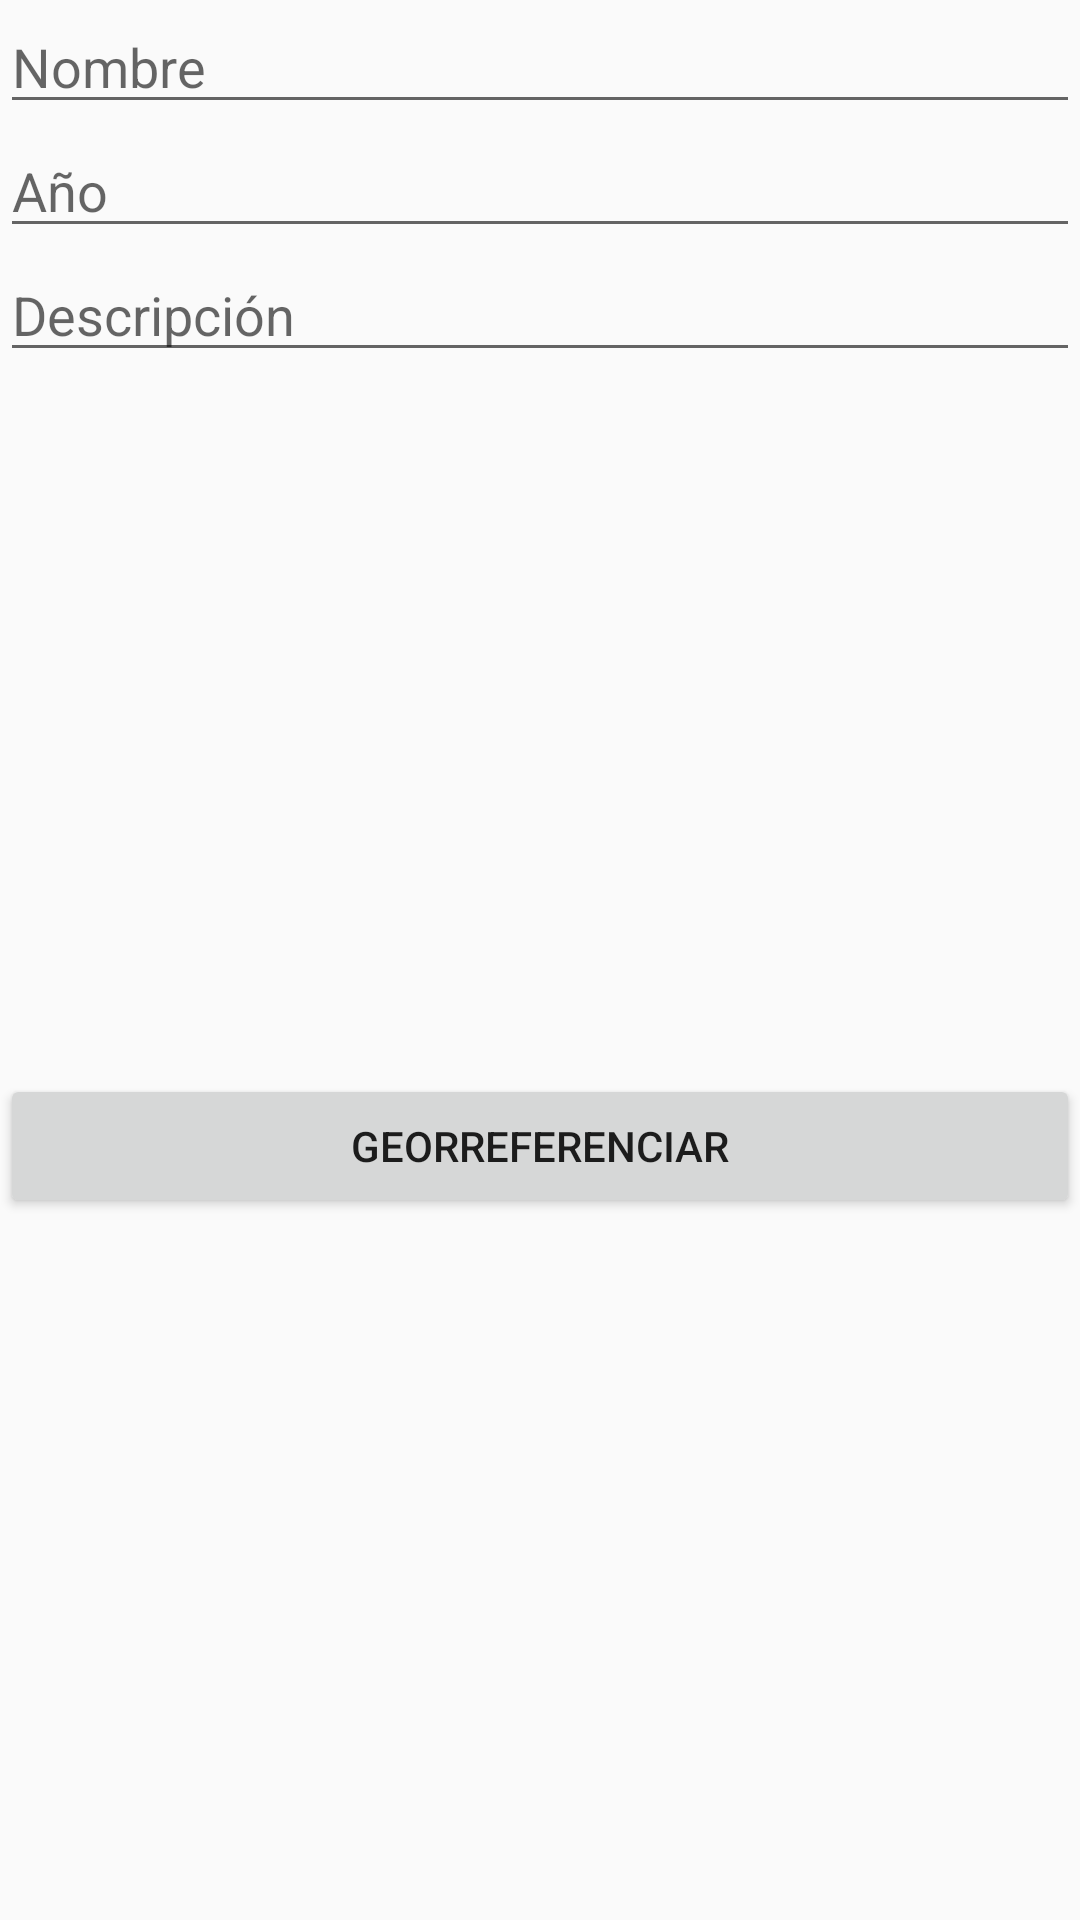

Here is an Android app screen rendered from its layout file. Give the layout XML and the strings, colors and styles it references.
<!-- AndroidManifest.xml: application theme AppTheme -->
<!-- res/layout/layout_otros.xml -->
<?xml version="1.0" encoding="utf-8"?>
<androidx.constraintlayout.widget.ConstraintLayout
    xmlns:android="http://schemas.android.com/apk/res/android"
    xmlns:app="http://schemas.android.com/apk/res-auto"
    xmlns:tools="http://schemas.android.com/tools"
    android:layout_width="match_parent"
    android:layout_height="match_parent">

    <LinearLayout
        android:layout_width="match_parent"
        android:layout_height="match_parent"
        android:orientation="vertical">

        <EditText
            android:id="@+id/otros_nombre"
            android:layout_width="match_parent"
            android:layout_height="wrap_content"
            android:ems="10"
            android:inputType="textPersonName"
            android:hint="@string/Nombre" />

        <EditText
            android:id="@+id/otros_ano"
            android:layout_width="match_parent"
            android:layout_height="wrap_content"
            android:ems="10"
            android:inputType="number"
            android:hint="@string/año" />

        <EditText
            android:id="@+id/otros_desc"
            android:layout_width="match_parent"
            android:layout_height="wrap_content"
            android:ems="10"
            android:inputType="textPersonName"
            android:hint="@string/Descripcion" />

        <LinearLayout
            android:layout_width="match_parent"
            android:layout_height="match_parent"
            android:gravity="center"
            android:orientation="vertical">

            <Button
                android:id="@+id/btnGeorreferenciar"
                android:layout_width="match_parent"
                android:layout_height="wrap_content"
                android:onClick="Georreferenciar"
                android:text="@string/Georreferenciar" />
        </LinearLayout>

    </LinearLayout>
</androidx.constraintlayout.widget.ConstraintLayout>
<!-- resources referenced by this layout -->
<resources>
  <string name="Descripcion">Descripción</string>
  <string name="Georreferenciar">Georreferenciar</string>
  <string name="Nombre">Nombre</string>
  <style name="AppTheme" parent="Theme.AppCompat.Light.DarkActionBar">
          
          <item name="colorPrimary">#16ad5f</item>
          <item name="colorPrimaryDark">#d1e9d3</item>
          <item name="colorAccent">@color/colorAccent</item>
      </style>
  <!-- not gathered from this repository: default colours our renderer supplied (Android Studio template values) -->
  <color name="colorAccent">#FF03DAC5</color>
</resources>
